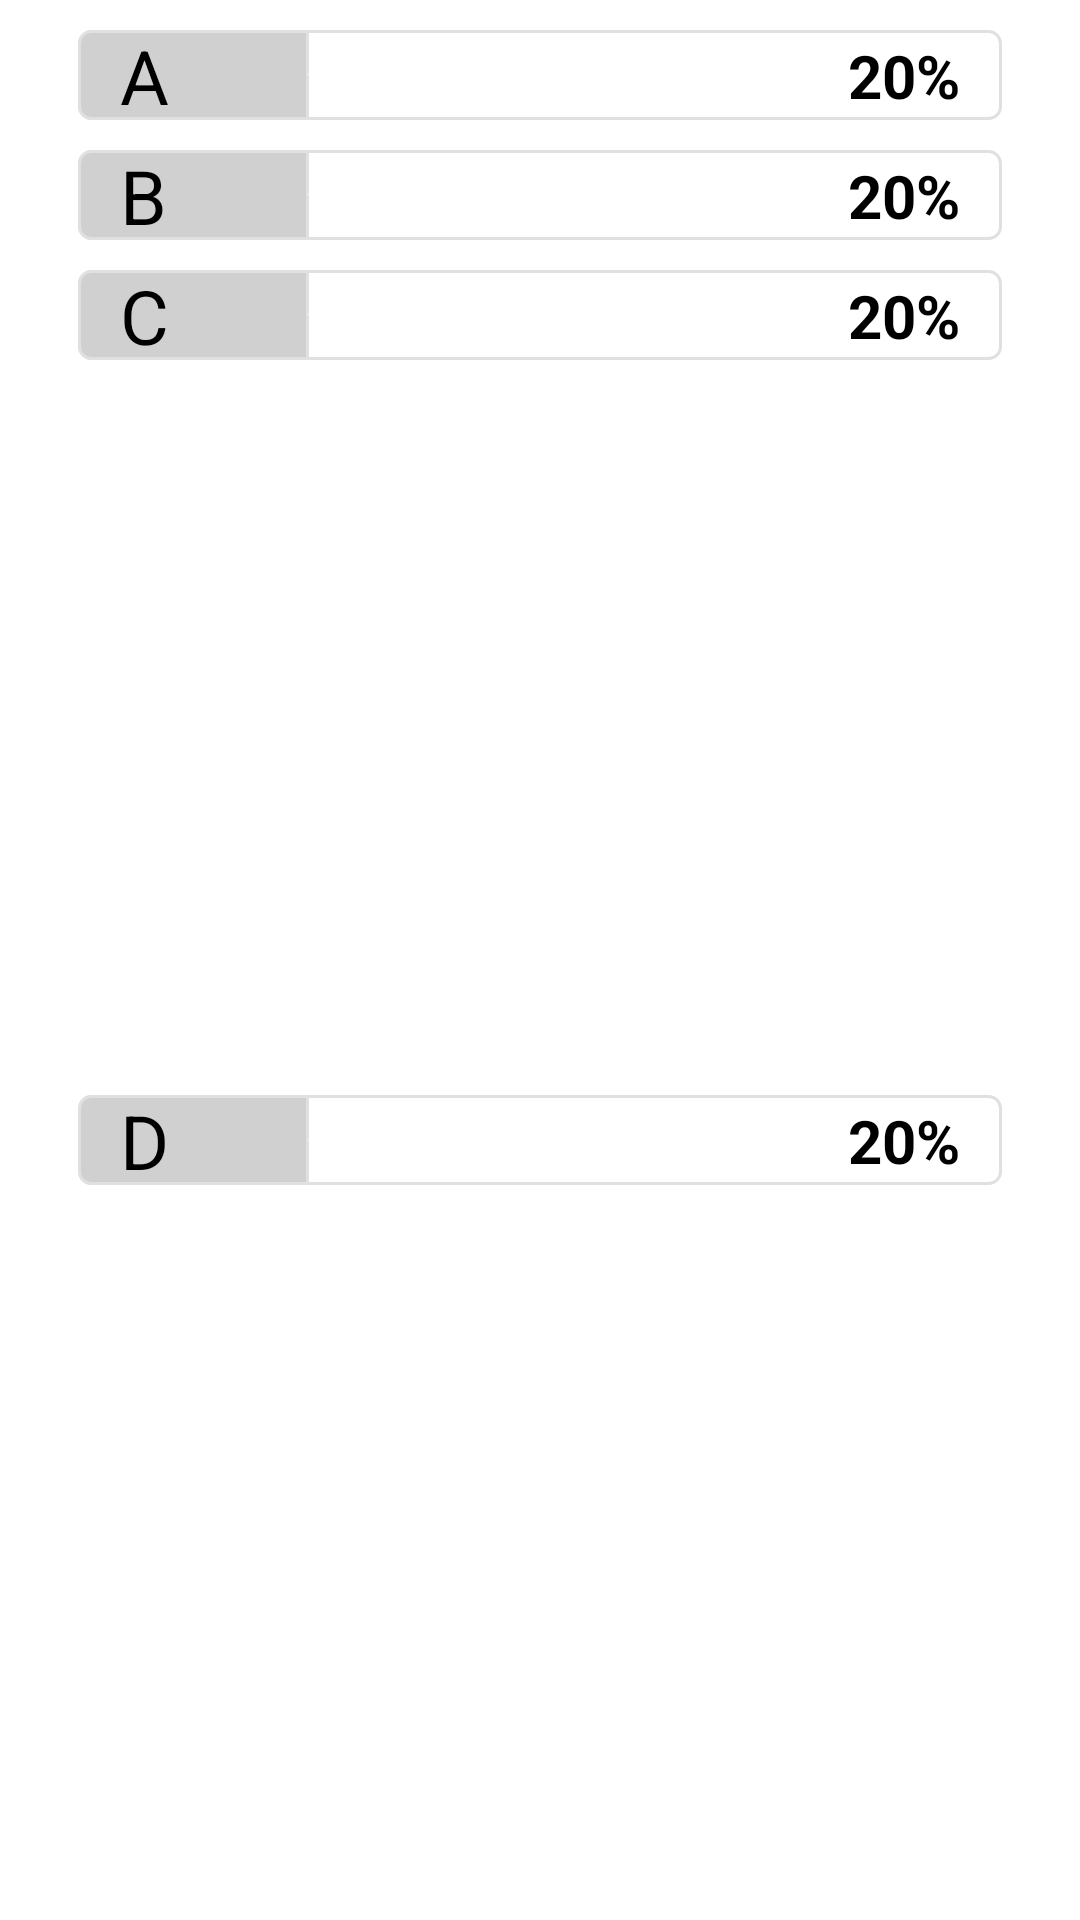

Reconstruct the res/layout file that produces this screen, plus the resources it refers to.
<!-- AndroidManifest.xml: application theme Theme.BibhutiSirClasses -->
<!-- res/layout/dilog_poll_score_layout.xml -->
<?xml version="1.0" encoding="utf-8"?>
<androidx.constraintlayout.widget.ConstraintLayout xmlns:android="http://schemas.android.com/apk/res/android"
    xmlns:app="http://schemas.android.com/apk/res-auto"
    xmlns:tools="http://schemas.android.com/tools"
    android:layout_width="match_parent"
    android:layout_height="wrap_content">

    <SeekBar
        android:id="@+id/poll_1"
        android:layout_width="match_parent"
        android:layout_height="wrap_content"
        android:layout_margin="10dp"
        android:thumb="@android:color/transparent"
        android:max="100"
        android:progress="25"
        android:progressDrawable="@drawable/progress_track"
        app:layout_constraintEnd_toEndOf="parent"
        app:layout_constraintStart_toStartOf="parent"
        app:layout_constraintTop_toTopOf="parent" />

    <SeekBar
        android:id="@+id/poll_2"
        android:layout_width="match_parent"
        android:layout_height="wrap_content"
        android:layout_margin="10dp"
        android:max="100"
        android:progress="25"
        android:progressDrawable="@drawable/progress_track"
        android:thumb="@android:color/transparent"
        app:layout_constraintEnd_toEndOf="parent"
        app:layout_constraintHorizontal_bias="1.0"
        app:layout_constraintStart_toStartOf="parent"
        app:layout_constraintTop_toBottomOf="@+id/poll_1" />

    <SeekBar
        android:id="@+id/poll_3"
        android:layout_width="match_parent"
        android:layout_height="wrap_content"
        android:layout_margin="10dp"
        android:max="100"
        android:progress="25"
        android:progressDrawable="@drawable/progress_track"
        android:thumb="@android:color/transparent"
        app:layout_constraintEnd_toEndOf="parent"
        app:layout_constraintHorizontal_bias="1.0"
        app:layout_constraintStart_toStartOf="parent"
        app:layout_constraintTop_toBottomOf="@+id/poll_2" />

    <SeekBar
        android:id="@+id/poll_4"
        android:layout_width="match_parent"
        android:layout_height="wrap_content"
        android:layout_margin="10dp"
        android:max="100"
        android:progress="25"
        android:progressDrawable="@drawable/progress_track"
        android:thumb="@android:color/transparent"
        app:layout_constraintBottom_toBottomOf="parent"
        app:layout_constraintEnd_toEndOf="parent"
        app:layout_constraintHorizontal_bias="1.0"
        app:layout_constraintStart_toStartOf="parent"
        app:layout_constraintTop_toBottomOf="@+id/poll_3" />

    <TextView
        android:id="@+id/poll_1_percentage"
        android:layout_width="wrap_content"
        android:layout_height="wrap_content"
        android:text="20%"
        android:textSize="20dp"
        android:layout_marginEnd="30dp"
        android:textColor="@color/black"
        android:textStyle="bold"
        app:layout_constraintBottom_toBottomOf="@+id/poll_1"
        app:layout_constraintEnd_toEndOf="@+id/poll_1"
        app:layout_constraintTop_toTopOf="@+id/poll_1" />

    <TextView
        android:id="@+id/poll_4_percentageeeb"
        android:layout_width="wrap_content"
        android:layout_height="wrap_content"
        android:text="A"
        android:textSize="25dp"
        android:layout_marginStart="30dp"
        android:textColor="@color/black"
        android:textStyle="normal"
        app:layout_constraintBottom_toBottomOf="@+id/poll_1"
        app:layout_constraintStart_toStartOf="@+id/poll_1"
        app:layout_constraintTop_toTopOf="@+id/poll_1" />

    <TextView
        android:id="@+id/poll_4_percehntageeeb"
        android:layout_width="wrap_content"
        android:layout_height="wrap_content"
        android:text="B"
        android:textSize="25dp"
        android:layout_marginStart="30dp"
        android:textColor="@color/black"
        android:textStyle="normal"
        app:layout_constraintBottom_toBottomOf="@+id/poll_2"
        app:layout_constraintStart_toStartOf="@+id/poll_2"
        app:layout_constraintTop_toTopOf="@+id/poll_2" />

    <TextView
        android:id="@+id/poll_2_percentage"
        android:layout_width="wrap_content"
        android:layout_height="wrap_content"
        android:text="20%"
        android:textSize="20dp"
        android:layout_marginEnd="30dp"
        android:textColor="@color/black"
        android:textStyle="bold"
        app:layout_constraintBottom_toBottomOf="@+id/poll_2"
        app:layout_constraintEnd_toEndOf="@+id/poll_2"
        app:layout_constraintTop_toTopOf="@+id/poll_2" />

    <TextView
        android:id="@+id/poll_4_perccentageeeb"
        android:layout_width="wrap_content"
        android:layout_height="wrap_content"
        android:text="C"
        android:textSize="25dp"
        android:layout_marginStart="30dp"
        android:textColor="@color/black"
        android:textStyle="normal"
        app:layout_constraintBottom_toBottomOf="@+id/poll_3"
        app:layout_constraintStart_toStartOf="@+id/poll_3"
        app:layout_constraintTop_toTopOf="@+id/poll_3" />

    <TextView
        android:id="@+id/poll_3_percentage"
        android:layout_width="wrap_content"
        android:layout_height="wrap_content"
        android:text="20%"
        android:textSize="20dp"
        android:layout_marginEnd="30dp"
        android:textColor="@color/black"
        android:textStyle="bold"
        app:layout_constraintBottom_toBottomOf="@+id/poll_3"
        app:layout_constraintEnd_toEndOf="@+id/poll_3"
        app:layout_constraintTop_toTopOf="@+id/poll_3" />

    <TextView
        android:id="@+id/poll_4_bpercentageeeb"
        android:layout_width="wrap_content"
        android:layout_height="wrap_content"
        android:text="D"
        android:textSize="25dp"
        android:layout_marginStart="30dp"
        android:textColor="@color/black"
        android:textStyle="normal"
        app:layout_constraintBottom_toBottomOf="@+id/poll_4"
        app:layout_constraintStart_toStartOf="@+id/poll_4"
        app:layout_constraintTop_toTopOf="@+id/poll_4" />

    <TextView
        android:id="@+id/poll_4_percentage"
        android:layout_width="wrap_content"
        android:layout_height="wrap_content"
        android:text="20%"
        android:textSize="20dp"
        android:layout_marginEnd="30dp"
        android:textColor="@color/black"
        android:textStyle="bold"
        app:layout_constraintBottom_toBottomOf="@+id/poll_4"
        app:layout_constraintEnd_toEndOf="@+id/poll_4"
        app:layout_constraintTop_toTopOf="@+id/poll_4" />

</androidx.constraintlayout.widget.ConstraintLayout>
<!-- resources referenced by this layout -->
<resources>
  <color name="black">#FF000000</color>
  <!-- drawable progress_track (drawable) -->
  <?xml version="1.0" encoding="utf-8"?>
  <layer-list xmlns:android="http://schemas.android.com/apk/res/android">
  
      <item>
          <shape android:shape="rectangle">
              <corners android:radius="4dp"/>
              <size android:height="30dp"/>
              <solid android:color="@android:color/transparent"/>
              <stroke android:color="#e0e0e0"
                  android:width="1dp"/>
          </shape>
      </item>
      <item>
          <scale android:scaleWidth="100%">
              <selector>
                  <item android:state_enabled="false"
                      android:drawable="@android:color/transparent"/>
              </selector>
              <shape android:shape="rectangle">
                  <corners android:bottomLeftRadius="4dp"
                      android:topLeftRadius="4dp"/>
                  <size android:height="30dp"/>
                  <solid android:color="#d0d0d0"/>
                  <stroke android:color="#e0e0e0"
                      android:width="1dp"/>
              </shape>
          </scale>
      </item>
  </layer-list>
  <style name="Theme.BibhutiSirClasses" parent="Theme.MaterialComponents.DayNight.NoActionBar">
          
          <item name="colorPrimary">@color/white</item>
          <item name="colorPrimaryVariant">@color/white</item>
          <item name="colorOnPrimary">@color/white</item>
          
          <item name="colorSecondary">@color/teal_200</item>
          <item name="colorSecondaryVariant">@color/teal_700</item>
          <item name="colorOnSecondary">@color/black</item>
          
          <item name="android:statusBarColor" tools:targetApi="l">?attr/colorPrimaryVariant</item>
          
      </style>
  <color name="white">#FFFFFFFF</color>
  <color name="teal_200">#FF03DAC5</color>
  <color name="teal_700">#FF018786</color>
</resources>
